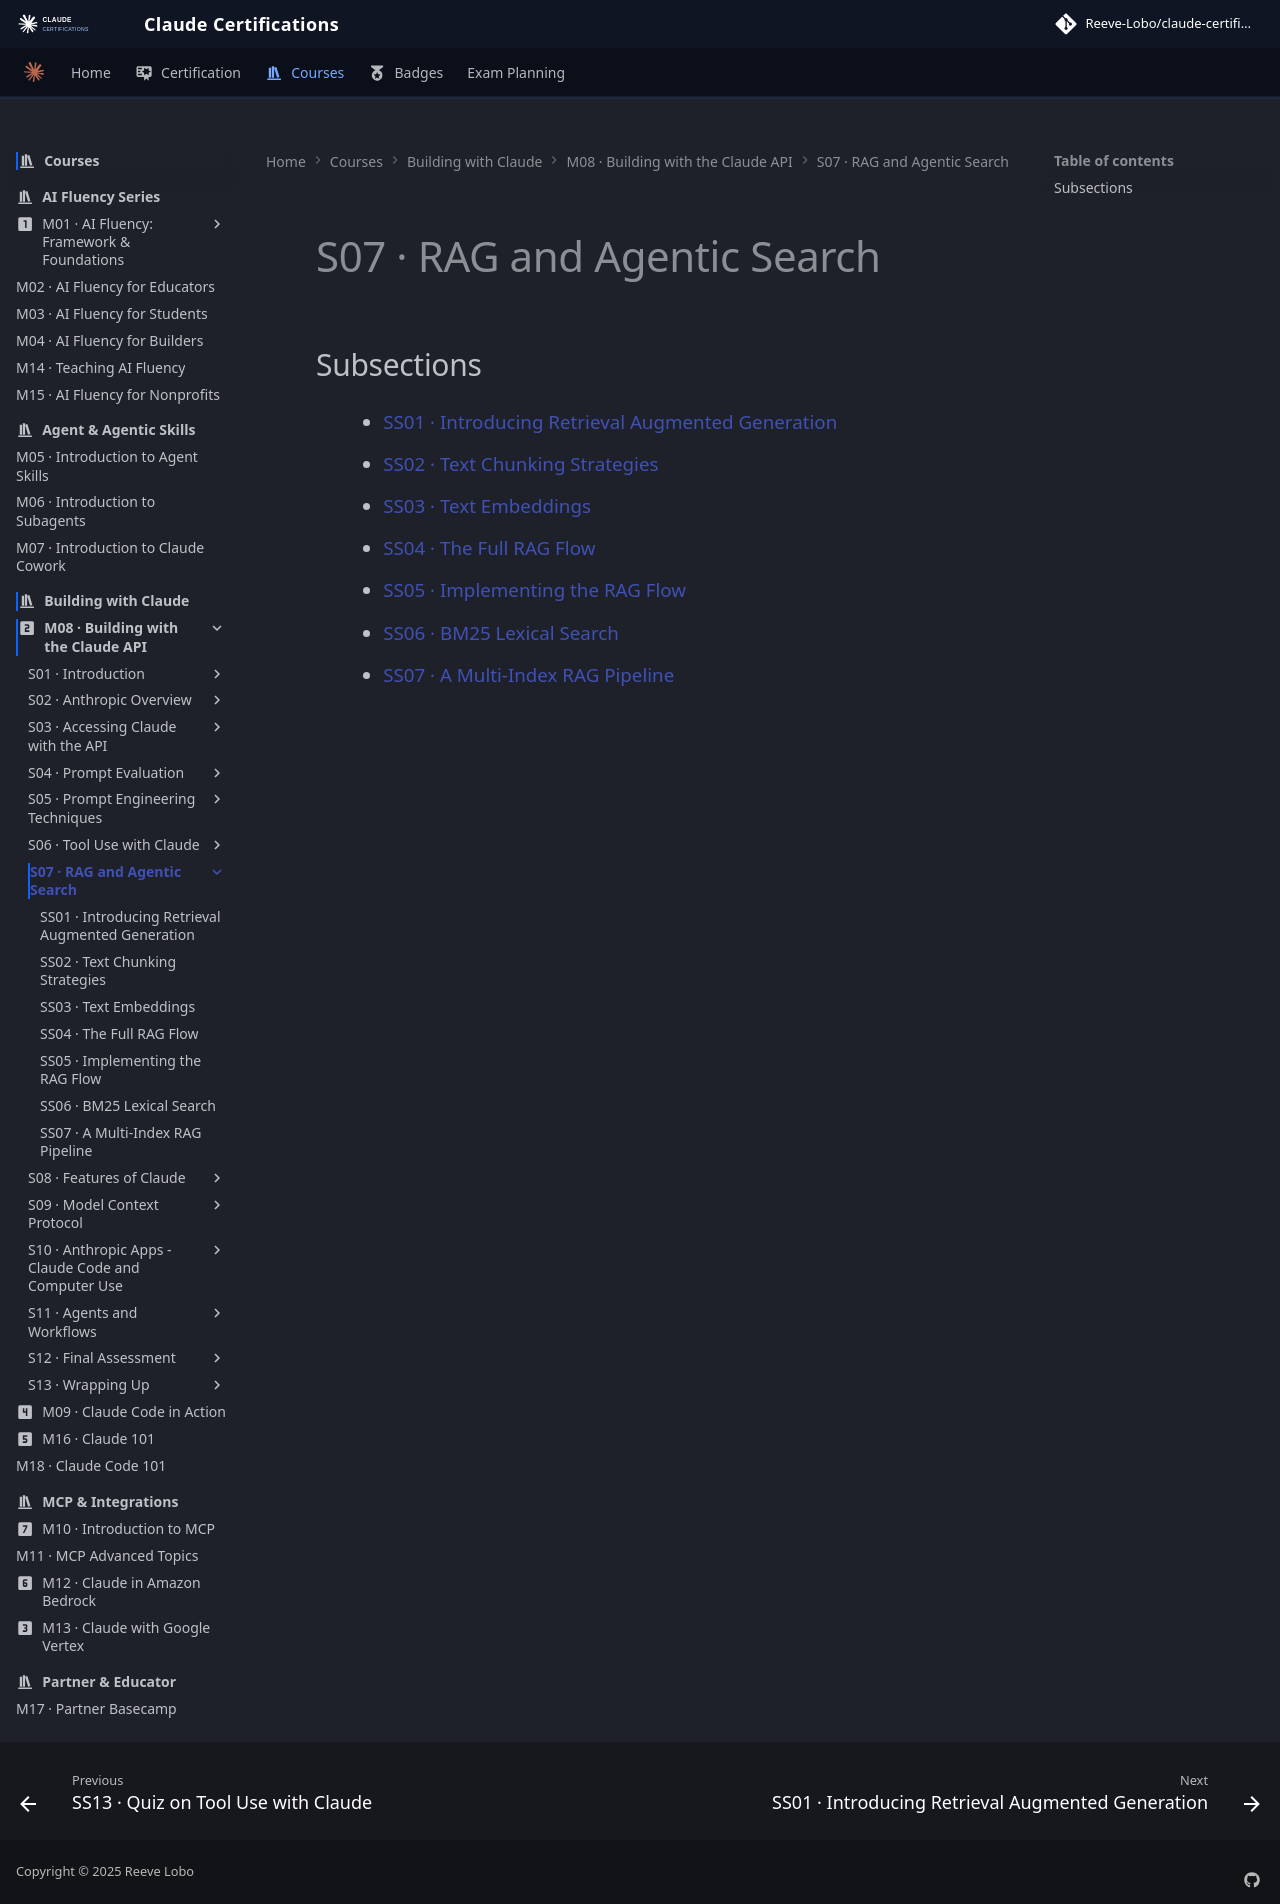

repository: reevelobo/anthropic-certified · page: modules/m08_building_with_the_claude_api/s07_rag_and_agentic_search/index.html · generator: mkdocs

# S07 · RAG and Agentic Search

## Subsections

- [SS01 · Introducing Retrieval Augmented Generation](ss01_introducing_retrieval_augmented_generation/index.md)
- [SS02 · Text Chunking Strategies](ss02_text_chunking_strategies/index.md)
- [SS03 · Text Embeddings](ss03_text_embeddings/index.md)
- [SS04 · The Full RAG Flow](ss04_the_full_rag_flow/index.md)
- [SS05 · Implementing the RAG Flow](ss05_implementing_the_rag_flow/index.md)
- [SS06 · BM25 Lexical Search](ss06_bm25_lexical_search/index.md)
- [SS07 · A Multi-Index RAG Pipeline](ss07_a_multi_index_rag_pipeline/index.md)
